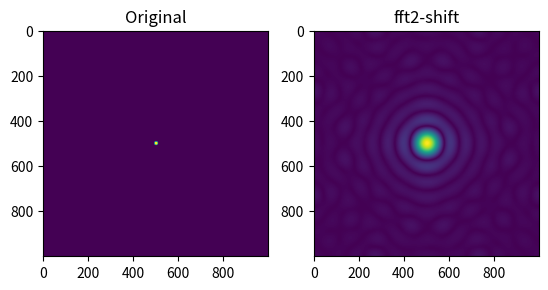

The matplotlib source for this figure: (Note: this script raises an exception after producing the figure.)
import numpy as np
import matplotlib.pyplot as plt
from mpl_toolkits.mplot3d import axes3d
from mpl_toolkits.mplot3d import Axes3D
from matplotlib import cm
from matplotlib.ticker import LinearLocator, FormatStrFormatter

def circle(X, Y, radius):
    '''
    输入array类
    要求是相等正方形
    返回值是一个形状一样的正方形array
    '''

    Z = np.zeros_like(X)    # 创建相似的array

    R = np.sqrt(np.square(X) + np.square(Y))

    i, j = 0, 0             # 定义循环标记
    for z in np.nditer(Z, op_flags=['readwrite']):      # 定义迭代器对象, 操作标记为'可读可写'
        if j == len(X[0]):      # 判断循环标记状态, 防止超出范围
            i = i + 1           # 到行结尾时要进行 行号 加一操作
            j = 0               # 并且将列号归零

        if R[i][j] <= radius:
            z[...] = 1          # 这里将到原点距离小于radius的对应的z修改为1
        else:
            z = 0               # 其他都是0
        j = j + 1           # 每次循环后列号加一
    return Z                # 循环结束返回array z

def draw_fft(Z):
    '''
    输入数据
    绘制傅里叶变换图
    '''
    Z_fft2 = np.fft.fft2(Z)     # 傅里叶变换
    Z_fft2_sh = abs(np.fft.fftshift(Z_fft2))    # 位移

    plt.subplot(121)            # 子图, 第一行
    plt.imshow(Z)               # 绘制原图
    plt.title('Original')

    plt.subplot(122)
    plt.imshow(Z_fft2_sh)       # 绘制傅里叶频谱
    plt.title('fft2-shift')

    plt.show()                  # 显示图片

    return Z_fft2, Z_fft2_sh

def plot_3D(X, Y, Z):
    fig = plt.figure()
    ax = fig.gca(projection='3d')

    surf = ax.plot_surface(X, Y, Z, cmap=cm.coolwarm,
                           linewidth=0, antialiased=False)
 
    # Customize the z axis.
    ax.set_zlim(-1.01, 1.01)
    ax.zaxis.set_major_locator(LinearLocator(10))
    ax.zaxis.set_major_formatter(FormatStrFormatter('%.02f'))
 
    # Add a color bar which maps values to colors.
    fig.colorbar(surf, shrink=0.5, aspect=5)

    plt.show()

def main():
    X = np.arange(-5, 5, 0.01)  # 生成数据
    Y = np.arange(-5, 5, 0.01)

    X,Y = np.meshgrid(X, Y)     # 编织

    Z = circle(X, Y, 0.08)       # 生成圆孔

    Z_fft2, Z_fft2_sh = draw_fft(Z)

    val = abs(Z_fft2_sh[0][0])      # 归一化
    for x in np.nditer(Z_fft2_sh):
        if abs(x) > val:
            val = abs(x)
    for z in np.nditer(Z_fft2_sh, op_flags=['readwrite']):
        z[...] = z / val

    plot_3D(X, Y, Z_fft2_sh)    # 画图

if __name__ == '__main__':
    main()

